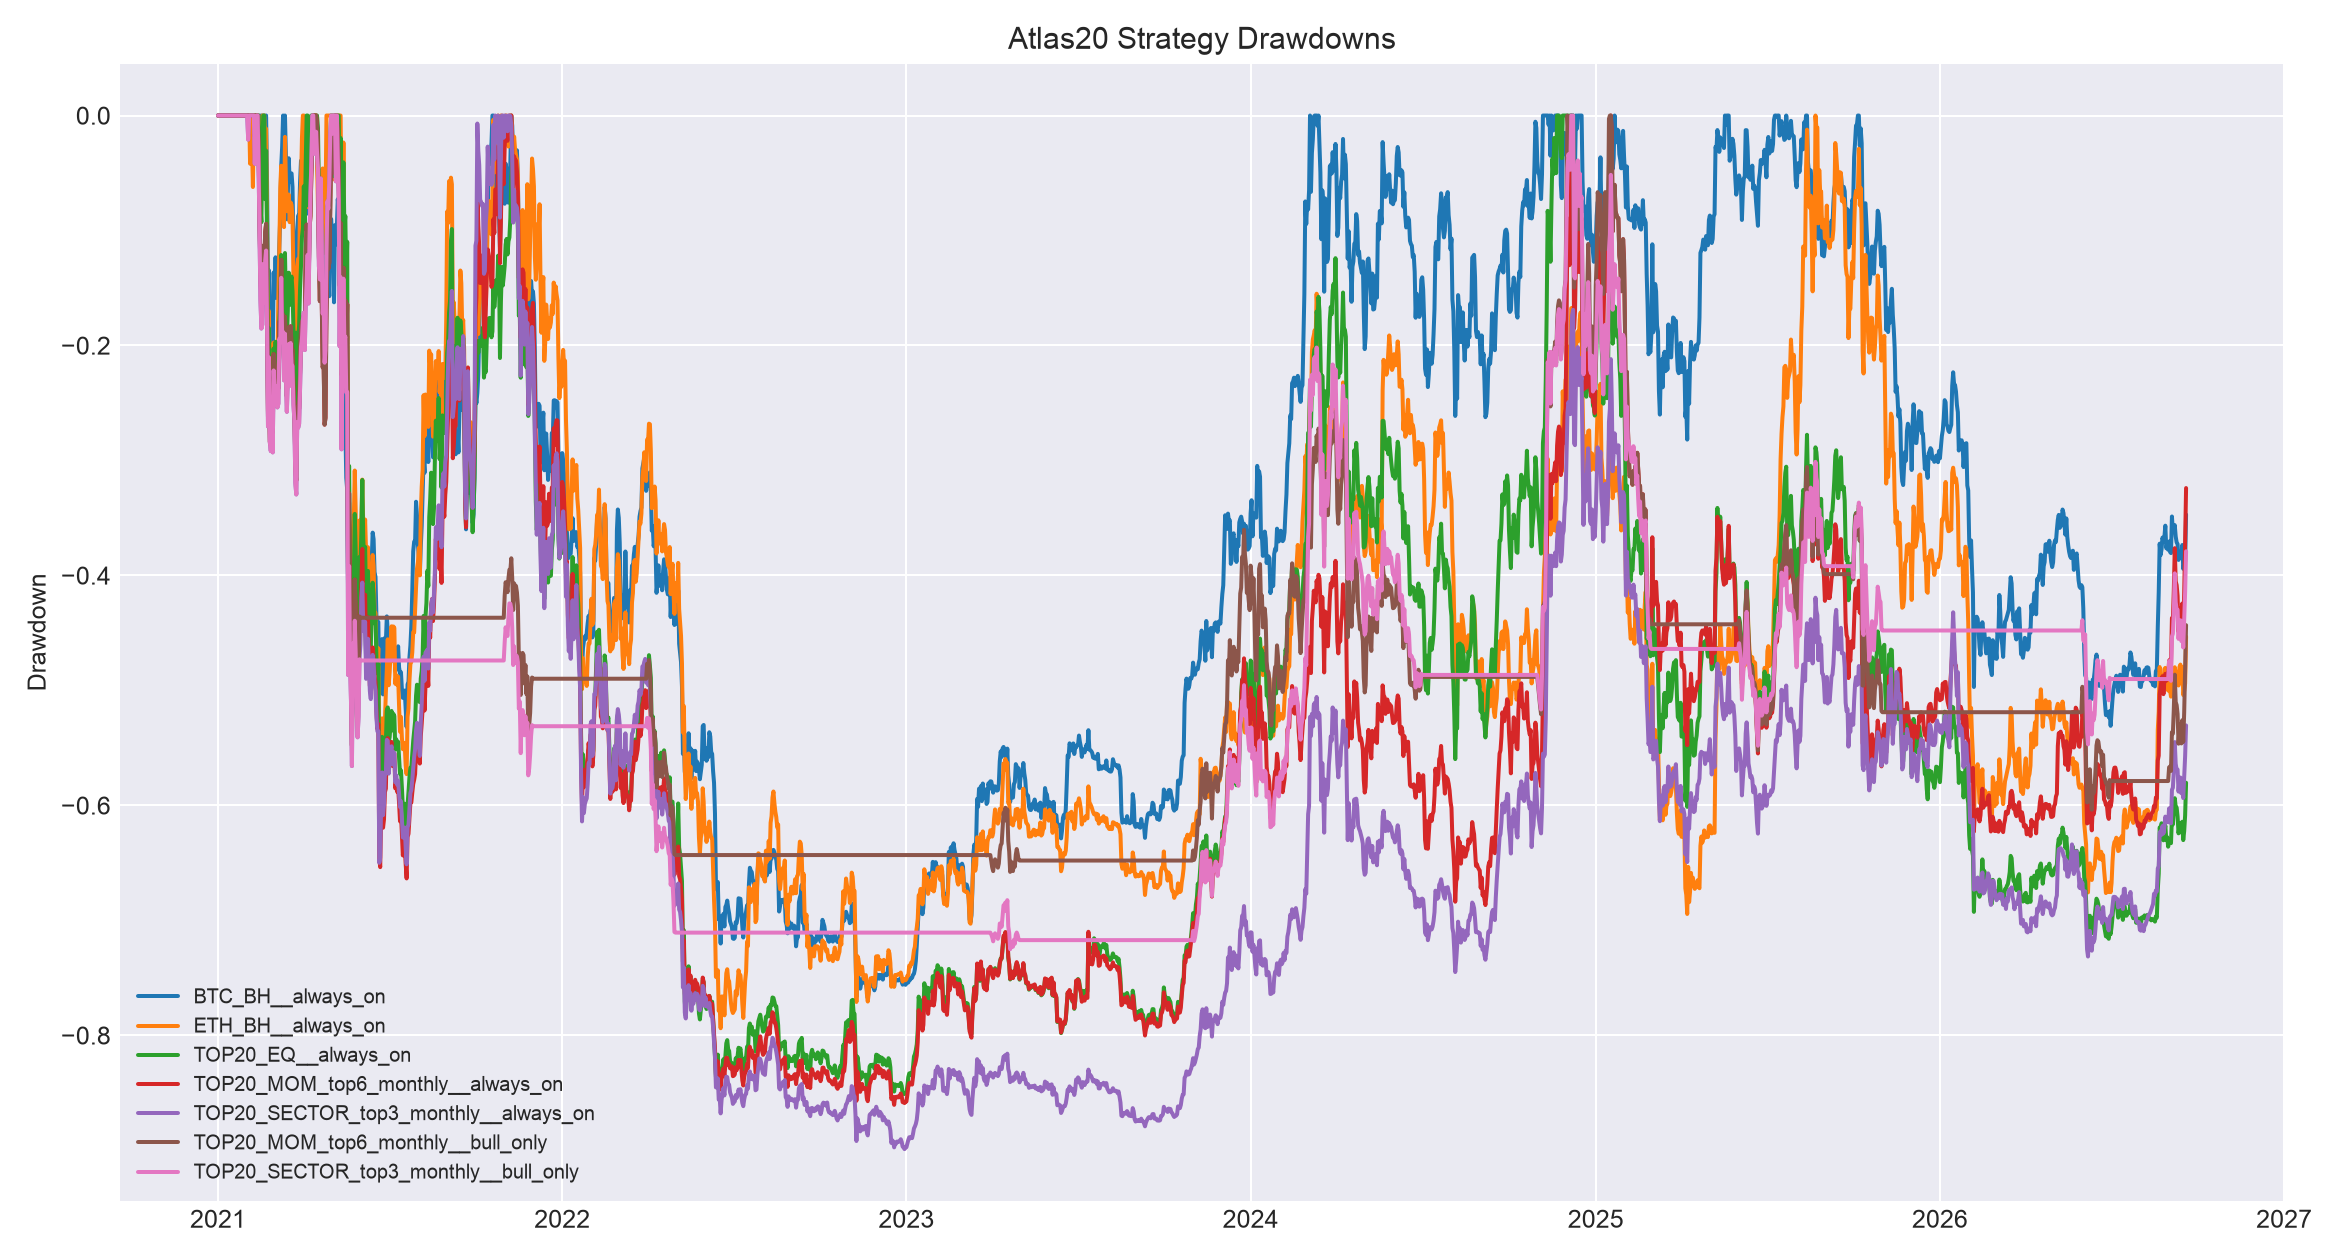

The table this chart was drawn from, first rows:
, BTC_BH__always_on, ETH_BH__always_on, TOP20_EQ__always_on, TOP20_MOM_top4_monthly__always_on, TOP20_MOM_top4_biweekly__always_on, TOP20_MOM_top6_monthly__always_on, TOP20_MOM_top6_biweekly__always_on, TOP20_MOM_top8_monthly__always_on, TOP20_MOM_top8_biweekly__always_on, TOP20_SECTOR_top2_monthly__always_on, TOP20_SECTOR_top2_biweekly__always_on, TOP20_SECTOR_top3_monthly__always_on, TOP20_SECTOR_top3_biweekly__always_on, TOP20_SECTOR_top4_monthly__always_on, TOP20_SECTOR_top4_biweekly__always_on, BTC_BH__bull_only, ETH_BH__bull_only, TOP20_EQ__bull_only, TOP20_MOM_top4_monthly__bull_only, TOP20_MOM_top4_biweekly__bull_only, TOP20_MOM_top6_monthly__bull_only, TOP20_MOM_top6_biweekly__bull_only, TOP20_MOM_top8_monthly__bull_only
2021-01-01, 0.0, 0.0, 0.0, 0.0, 0.0, 0.0, 0.0, 0.0, 0.0, 0.0, 0.0, 0.0, 0.0, 0.0, 0.0, 0.0, 0.0, 0.0, 0.0, 0.0, 0.0, 0.0, 0.0
2021-01-02, 0.0, 0.0, 0.0, 0.0, 0.0, 0.0, 0.0, 0.0, 0.0, 0.0, 0.0, 0.0, 0.0, 0.0, 0.0, 0.0, 0.0, 0.0, 0.0, 0.0, 0.0, 0.0, 0.0
2021-01-03, 0.0, 0.0, 0.0, 0.0, 0.0, 0.0, 0.0, 0.0, 0.0, 0.0, 0.0, 0.0, 0.0, 0.0, 0.0, 0.0, 0.0, 0.0, 0.0, 0.0, 0.0, 0.0, 0.0
2021-01-04, 0.0, 0.0, 0.0, 0.0, -0.01409, 0.0, -0.004381, 0.0, -0.009571, 0.0, -0.007816, 0.0, -0.0161, 0.0, -0.01471, 0.0, 0.0, 0.0, 0.0, 0.0, 0.0, 0.0, 0.0
2021-01-05, 0.0, 0.0, 0.0, 0.0, 0.0, 0.0, 0.0, 0.0, 0.0, 0.0, 0.0, 0.0, 0.0, 0.0, 0.0, 0.0, 0.0, 0.0, 0.0, 0.0, 0.0, 0.0, 0.0
2021-01-06, 0.0, 0.0, 0.0, 0.0, 0.0, 0.0, 0.0, 0.0, 0.0, 0.0, 0.0, 0.0, 0.0, 0.0, 0.0, 0.0, 0.0, 0.0, 0.0, 0.0, 0.0, 0.0, 0.0
2021-01-07, 0.0, 0.0, 0.0, 0.0, 0.0, 0.0, -0.01291, 0.0, -0.008039, 0.0, -0.02073, 0.0, -0.01376, 0.0, 0.0, 0.0, 0.0, 0.0, 0.0, 0.0, 0.0, 0.0, 0.0
2021-01-08, 0.0, 0.0, 0.0, 0.0, 0.0, 0.0, -0.02361, 0.0, -0.02249, 0.0, -0.06759, 0.0, -0.0412, 0.0, -0.01615, 0.0, 0.0, 0.0, 0.0, 0.0, 0.0, 0.0, 0.0
2021-01-09, 0.0, 0.0, 0.0, 0.0, 0.0, 0.0, 0.0, 0.0, 0.0, 0.0, -0.0131, 0.0, 0.0, 0.0, 0.0, 0.0, 0.0, 0.0, 0.0, 0.0, 0.0, 0.0, 0.0
2021-01-10, 0.0, 0.0, 0.0, 0.0, -0.03812, 0.0, -0.04131, 0.0, -0.02777, 0.0, -0.05123, 0.0, -0.02168, 0.0, 0.0, 0.0, 0.0, 0.0, 0.0, 0.0, 0.0, 0.0, 0.0
2021-01-11, 0.0, 0.0, 0.0, 0.0, -0.1587, 0.0, -0.1567, 0.0, -0.1563, 0.0, -0.1689, 0.0, -0.1684, 0.0, -0.1314, 0.0, 0.0, 0.0, 0.0, 0.0, 0.0, 0.0, 0.0
2021-01-12, 0.0, 0.0, 0.0, 0.0, -0.1848, 0.0, -0.1717, 0.0, -0.174, 0.0, -0.138, 0.0, -0.172, 0.0, -0.1211, 0.0, 0.0, 0.0, 0.0, 0.0, 0.0, 0.0, 0.0
2021-01-13, 0.0, 0.0, 0.0, 0.0, -0.07042, 0.0, -0.05748, 0.0, -0.07284, 0.0, -0.01011, 0.0, -0.05761, 0.0, 0.0, 0.0, 0.0, 0.0, 0.0, 0.0, 0.0, 0.0, 0.0
2021-01-14, 0.0, 0.0, 0.0, 0.0, 0.0, 0.0, 0.0, 0.0, 0.0, 0.0, 0.0, 0.0, 0.0, 0.0, 0.0, 0.0, 0.0, 0.0, 0.0, 0.0, 0.0, 0.0, 0.0
2021-01-15, 0.0, 0.0, 0.0, 0.0, -0.06517, 0.0, -0.02566, 0.0, -0.03111, 0.0, 0.0, 0.0, -0.02541, 0.0, -0.03705, 0.0, 0.0, 0.0, 0.0, 0.0, 0.0, 0.0, 0.0
2021-01-16, 0.0, 0.0, 0.0, 0.0, 0.0, 0.0, 0.0, 0.0, 0.0, 0.0, 0.0, 0.0, 0.0, 0.0, 0.0, 0.0, 0.0, 0.0, 0.0, 0.0, 0.0, 0.0, 0.0
2021-01-17, 0.0, 0.0, 0.0, 0.0, 0.0, 0.0, 0.0, 0.0, 0.0, 0.0, 0.0, 0.0, 0.0, 0.0, 0.0, 0.0, 0.0, 0.0, 0.0, 0.0, 0.0, 0.0, 0.0
2021-01-18, 0.0, 0.0, 0.0, 0.0, -0.01045, 0.0, 0.0, 0.0, 0.0, 0.0, 0.0, 0.0, 0.0, 0.0, 0.0, 0.0, 0.0, 0.0, 0.0, 0.0, 0.0, 0.0, 0.0
2021-01-19, 0.0, 0.0, 0.0, 0.0, 0.0, 0.0, -0.00741, 0.0, -0.005718, 0.0, -0.0506, 0.0, -0.02905, 0.0, -0.03795, 0.0, 0.0, 0.0, 0.0, 0.0, 0.0, 0.0, 0.0
2021-01-20, 0.0, 0.0, 0.0, 0.0, 0.0, 0.0, 0.0, 0.0, 0.0, 0.0, -0.02346, 0.0, 0.0, 0.0, -0.0007688, 0.0, 0.0, 0.0, 0.0, 0.0, 0.0, 0.0, 0.0
2021-01-21, 0.0, 0.0, 0.0, 0.0, -0.1574, 0.0, -0.1536, 0.0, -0.1519, 0.0, -0.1718, 0.0, -0.1476, 0.0, -0.1506, 0.0, 0.0, 0.0, 0.0, 0.0, 0.0, 0.0, 0.0
2021-01-22, 0.0, 0.0, 0.0, 0.0, -0.07325, 0.0, -0.06546, 0.0, -0.0724, 0.0, -0.06651, 0.0, -0.05444, 0.0, -0.04519, 0.0, 0.0, 0.0, 0.0, 0.0, 0.0, 0.0, 0.0
2021-01-23, 0.0, 0.0, 0.0, 0.0, -0.05198, 0.0, -0.04229, 0.0, -0.05683, 0.0, -0.01729, 0.0, -0.01656, 0.0, 0.0, 0.0, 0.0, 0.0, 0.0, 0.0, 0.0, 0.0, 0.0
2021-01-24, 0.0, 0.0, 0.0, 0.0, -0.02912, 0.0, 0.0, 0.0, 0.0, 0.0, 0.0, 0.0, 0.0, 0.0, 0.0, 0.0, 0.0, 0.0, 0.0, 0.0, 0.0, 0.0, 0.0
2021-01-25, 0.0, 0.0, 0.0, 0.0, -0.06908, 0.0, -0.0404, 0.0, -0.03688, 0.0, -0.05452, 0.0, -0.04568, 0.0, -0.04873, 0.0, 0.0, 0.0, 0.0, 0.0, 0.0, 0.0, 0.0
2021-01-26, 0.0, 0.0, 0.0, 0.0, -0.06025, 0.0, 0.0, 0.0, 0.0, 0.0, 0.0, 0.0, 0.0, 0.0, 0.0, 0.0, 0.0, 0.0, 0.0, 0.0, 0.0, 0.0, 0.0
2021-01-27, 0.0, 0.0, 0.0, 0.0, -0.1476, 0.0, -0.04963, 0.0, -0.05999, 0.0, 0.0, 0.0, -0.02042, 0.0, -0.03576, 0.0, 0.0, 0.0, 0.0, 0.0, 0.0, 0.0, 0.0
2021-01-28, 0.0, 0.0, 0.0, 0.0, -0.04698, 0.0, 0.0, 0.0, 0.0, 0.0, -0.01156, 0.0, 0.0, 0.0, 0.0, 0.0, 0.0, 0.0, 0.0, 0.0, 0.0, 0.0, 0.0
2021-01-29, 0.0, 0.0, 0.0, 0.0, -0.03767, 0.0, 0.0, 0.0, 0.0, 0.0, 0.0, 0.0, 0.0, 0.0, 0.0, 0.0, 0.0, 0.0, 0.0, 0.0, 0.0, 0.0, 0.0
2021-01-30, 0.0, 0.0, 0.0, 0.0, -0.05215, 0.0, 0.0, 0.0, 0.0, 0.0, -0.2174, 0.0, -0.07415, 0.0, -0.04583, 0.0, 0.0, 0.0, 0.0, 0.0, 0.0, 0.0, 0.0
2021-01-31, 0.0, 0.0, 0.0, 0.0, -0.05463, 0.0, -0.02142, 0.0, -0.02478, 0.0, -0.1104, 0.0, -0.05201, 0.0, -0.04087, 0.0, 0.0, 0.0, 0.0, 0.0, 0.0, 0.0, 0.0
2021-02-01, 0.0, 0.0, 0.0, 0.0, -0.02385, 0.0, 0.0, -0.01119, 0.0, -0.02445, -0.1216, 0.0, -0.03173, 0.0, -0.02247, 0.0, 0.0, 0.0, 0.0, 0.0, 0.0, 0.0, -0.01119
2021-02-02, 0.0, 0.0, 0.0, -0.02348, -0.04771, 0.0, 0.0, -0.004096, 0.0, -0.09844, -0.1846, -0.02092, -0.04404, -0.007111, -0.02314, 0.0, 0.0, 0.0, -0.02348, 0.0, 0.0, 0.0, -0.004096
2021-02-03, 0.0, 0.0, 0.0, 0.0, 0.0, 0.0, 0.0, 0.0, 0.0, 0.0, -0.04221, 0.0, 0.0, 0.0, 0.0, 0.0, 0.0, 0.0, 0.0, 0.0, 0.0, 0.0, 0.0
2021-02-04, -0.01845, -0.04192, 0.0, 0.0, 0.0, 0.0, 0.0, 0.0, 0.0, 0.0, 0.0, 0.0, 0.0, 0.0, 0.0, -0.01845, -0.04192, 0.0, 0.0, 0.0, 0.0, 0.0, 0.0
2021-02-05, 0.0, 0.0, 0.0, 0.0, 0.0, 0.0, 0.0, 0.0, 0.0, -0.06448, -0.05304, 0.0, 0.0, 0.0, 0.0, 0.0, 0.0, 0.0, 0.0, 0.0, 0.0, 0.0, 0.0
2021-02-06, 0.0, -0.02463, 0.0, 0.0, -0.004774, 0.0, 0.0, 0.0, 0.0, 0.0, 0.0, 0.0, 0.0, 0.0, 0.0, 0.0, -0.02463, 0.0, 0.0, 0.0, 0.0, 0.0, 0.0
2021-02-07, -0.01016, -0.06216, 0.0, 0.0, 0.0, 0.0, 0.0, 0.0, 0.0, 0.0, 0.0, 0.0, 0.0, 0.0, 0.0, -0.01016, -0.06216, 0.0, 0.0, 0.0, 0.0, 0.0, 0.0
2021-02-08, 0.0, 0.0, 0.0, 0.0, 0.0, 0.0, 0.0, 0.0, 0.0, 0.0, 0.0, 0.0, 0.0, 0.0, 0.0, 0.0, 0.0, 0.0, 0.0, 0.0, 0.0, 0.0, 0.0
2021-02-09, 0.0, 0.0, 0.0, -0.03535, -0.02921, -0.01838, -0.01738, -0.001672, -0.002439, -0.08665, -0.08065, -0.04197, -0.03921, -0.01814, -0.01428, 0.0, 0.0, 0.0, -0.03535, 0.0, -0.01838, 0.0, -0.001672
2021-02-10, -0.03563, -0.01642, 0.0, 0.0, 0.0, 0.0, 0.0, 0.0, 0.0, -0.0464, -0.0388, -0.01161, -0.004637, 0.0, 0.0, -0.03563, -0.01642, 0.0, 0.0, 0.0, 0.0, 0.0, 0.0
2021-02-11, 0.0, 0.0, 0.0, 0.0, 0.0, 0.0, 0.0, 0.0, 0.0, -0.07333, -0.06293, 0.0, -0.001921, 0.0, 0.0, 0.0, 0.0, 0.0, 0.0, 0.0, 0.0, 0.0, 0.0
2021-02-12, -0.0119, 0.0, 0.0, 0.0, 0.0, 0.0, 0.0, 0.0, 0.0, -0.06186, -0.0494, 0.0, 0.0, 0.0, 0.0, -0.0119, 0.0, 0.0, 0.0, 0.0, 0.0, 0.0, 0.0
2021-02-13, -0.01635, -0.01485, 0.0, -0.02261, -0.06371, -0.02318, -0.05462, -0.003385, -0.04697, -0.112, -0.09976, -0.04266, -0.04497, -0.01118, -0.05082, -0.01635, -0.01485, 0.0, -0.02261, -0.06365, -0.02318, -0.05453, -0.003385
2021-02-14, 0.0, -0.02274, -0.03862, -0.08242, -0.1321, -0.09024, -0.1266, -0.06706, -0.1031, -0.1593, -0.1472, -0.103, -0.07084, -0.06636, -0.09179, 0.0, -0.02274, -0.03862, -0.08242, -0.1321, -0.09024, -0.1265, -0.06706
2021-02-15, -0.01474, -0.03552, -0.07902, -0.1313, -0.1577, -0.139, -0.1605, -0.1148, -0.1302, -0.2277, -0.2141, -0.1598, -0.1252, -0.1158, -0.1311, -0.01474, -0.03552, -0.07902, -0.1313, -0.1577, -0.139, -0.1604, -0.1148
2021-02-16, 0.0, -0.03366, -0.0928, -0.1559, -0.1854, -0.1599, -0.18, -0.1382, -0.135, -0.262, -0.2464, -0.1852, -0.1432, -0.1398, -0.1478, 0.0, -0.03366, -0.0928, -0.1559, -0.1854, -0.1599, -0.1799, -0.1382
2021-02-17, 0.0, 0.0, -0.02063, -0.1481, -0.1814, -0.1426, -0.1645, -0.1213, -0.08252, -0.2924, -0.273, -0.1818, -0.0624, -0.1354, -0.08242, 0.0, 0.0, -0.02063, -0.1481, -0.1813, -0.1426, -0.1644, -0.1213
2021-02-18, -0.01081, 0.0, 0.0, -0.118, -0.1246, -0.1132, -0.1264, -0.09731, -0.03063, -0.2022, -0.1879, -0.129, 0.0, -0.09196, 0.0, -0.01081, 0.0, 0.0, -0.118, -0.1245, -0.1132, -0.1263, -0.09731
2021-02-19, 0.0, 0.0, 0.0, -0.1461, -0.1572, -0.133, -0.1587, -0.1008, 0.0, -0.2515, -0.2375, -0.1631, 0.0, -0.1045, 0.0, 0.0, 0.0, 0.0, -0.1461, -0.1571, -0.133, -0.1586, -0.1008
2021-02-20, -0.0005841, -0.02167, -0.07272, -0.0777, -0.113, -0.1014, -0.07085, -0.08562, 0.0, -0.2156, -0.1853, -0.1262, -0.09293, -0.07963, -0.0613, -0.0005841, -0.02167, -0.07272, -0.0777, -0.1129, -0.1014, -0.07076, -0.08562
2021-02-21, 0.0, -0.01142, -0.03061, -0.06701, -0.1116, -0.09431, -0.07014, -0.07443, 0.0, -0.1976, -0.1681, -0.1174, -0.01431, -0.07159, 0.0, 0.0, -0.01142, -0.03061, -0.06701, -0.1116, -0.09431, -0.07004, -0.07443
2021-02-22, -0.05834, -0.09178, -0.107, -0.1222, -0.1595, -0.1636, -0.1263, -0.1359, -0.06636, -0.2378, -0.2094, -0.1819, -0.08747, -0.1404, -0.06824, -0.05834, -0.09178, -0.107, -0.1222, -0.1594, -0.1636, -0.1262, -0.1359
2021-02-23, -0.1493, -0.194, -0.2212, -0.2254, -0.2581, -0.2618, -0.2262, -0.247, -0.1723, -0.3187, -0.2929, -0.2704, -0.196, -0.2474, -0.1814, -0.1493, -0.194, -0.2212, -0.2254, -0.258, -0.2618, -0.2261, -0.247
2021-02-24, -0.1347, -0.17, -0.1849, -0.1736, -0.1879, -0.2182, -0.1711, -0.2058, -0.1213, -0.2246, -0.2024, -0.2104, -0.1199, -0.1854, -0.1049, -0.1347, -0.17, -0.1849, -0.1736, -0.1879, -0.2182, -0.171, -0.2058
2021-02-25, -0.181, -0.2433, -0.243, -0.244, -0.2367, -0.2838, -0.2245, -0.2752, -0.1819, -0.3094, -0.2873, -0.2847, -0.1966, -0.2672, -0.1716, -0.181, -0.2433, -0.243, -0.244, -0.2366, -0.2838, -0.2244, -0.2752
2021-02-26, -0.1942, -0.2616, -0.2582, -0.2421, -0.2, -0.2867, -0.2037, -0.277, -0.1776, -0.3085, -0.2874, -0.2919, -0.2229, -0.2698, -0.1765, -0.1942, -0.2616, -0.2582, -0.2421, -0.1999, -0.2867, -0.2036, -0.277
2021-02-27, -0.1965, -0.2544, -0.2365, -0.2162, -0.1694, -0.2511, -0.1864, -0.2435, -0.1554, -0.3082, -0.2677, -0.2694, -0.1966, -0.2449, -0.1473, -0.1965, -0.2544, -0.2365, -0.2162, -0.1694, -0.2511, -0.1863, -0.2435
2021-02-28, -0.2127, -0.2736, -0.2678, -0.2404, -0.1931, -0.2801, -0.1995, -0.2751, -0.1793, -0.3273, -0.3011, -0.2929, -0.2123, -0.2735, -0.172, -0.2127, -0.2736, -0.2678, -0.2404, -0.1931, -0.2801, -0.1994, -0.2751
2021-03-01, -0.1365, -0.1975, -0.2026, -0.1656, -0.1142, -0.2076, -0.1224, -0.2079, -0.1056, -0.2663, -0.1965, -0.2217, -0.123, -0.1966, -0.07639, -0.1366, -0.1976, -0.2026, -0.1656, -0.1141, -0.2076, -0.1223, -0.2079
... 2,028 more rows
